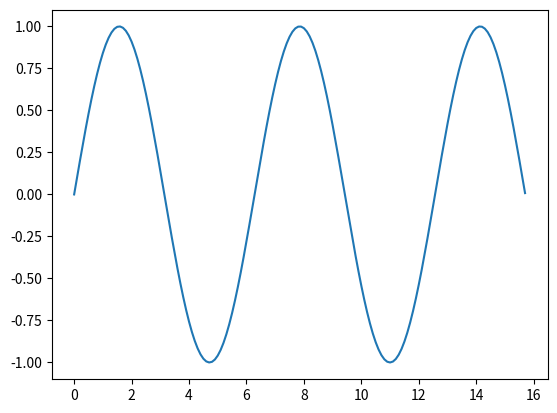

The script that saved this image:
import numpy as np
import matplotlib.pyplot as plt
x = np.arange(0, 5*np.pi, 0.1)
y = np.sin(x)

plt.plot(x,y)
plt.show()